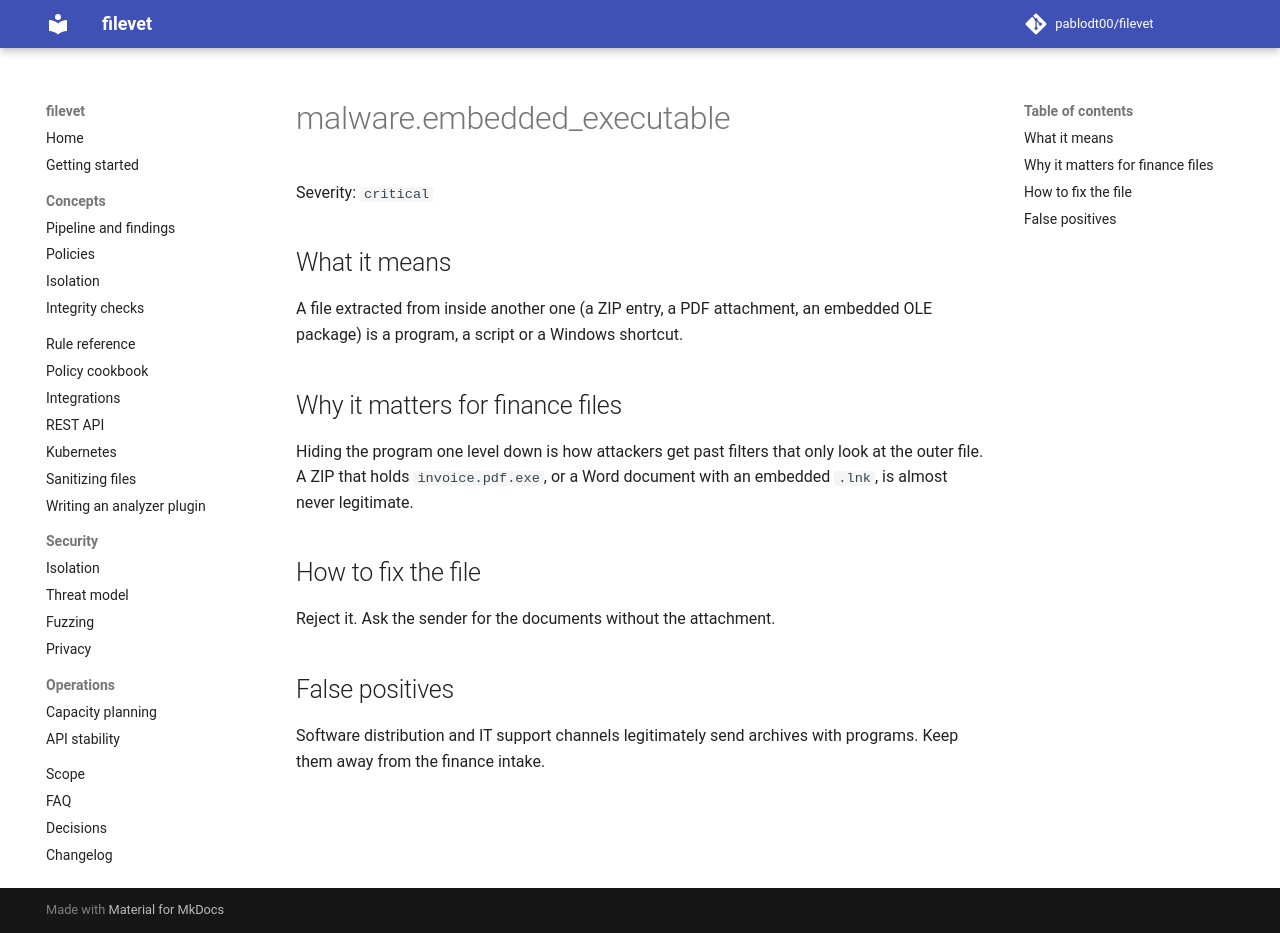

repository: pablodt00/filevet · page: 0.5/rules/malware.embedded_executable/index.html · generator: mkdocs

# malware.embedded_executable

Severity: `critical`

## What it means

A file extracted from inside another one (a ZIP entry, a PDF attachment, an embedded OLE package) is a program, a script or a Windows shortcut.

## Why it matters for finance files

Hiding the program one level down is how attackers get past filters that only look at the outer file. A ZIP that holds `invoice.pdf.exe`, or a Word document with an embedded `.lnk`, is almost never legitimate.

## How to fix the file

Reject it. Ask the sender for the documents without the attachment.

## False positives

Software distribution and IT support channels legitimately send archives with programs. Keep them away from the finance intake.
